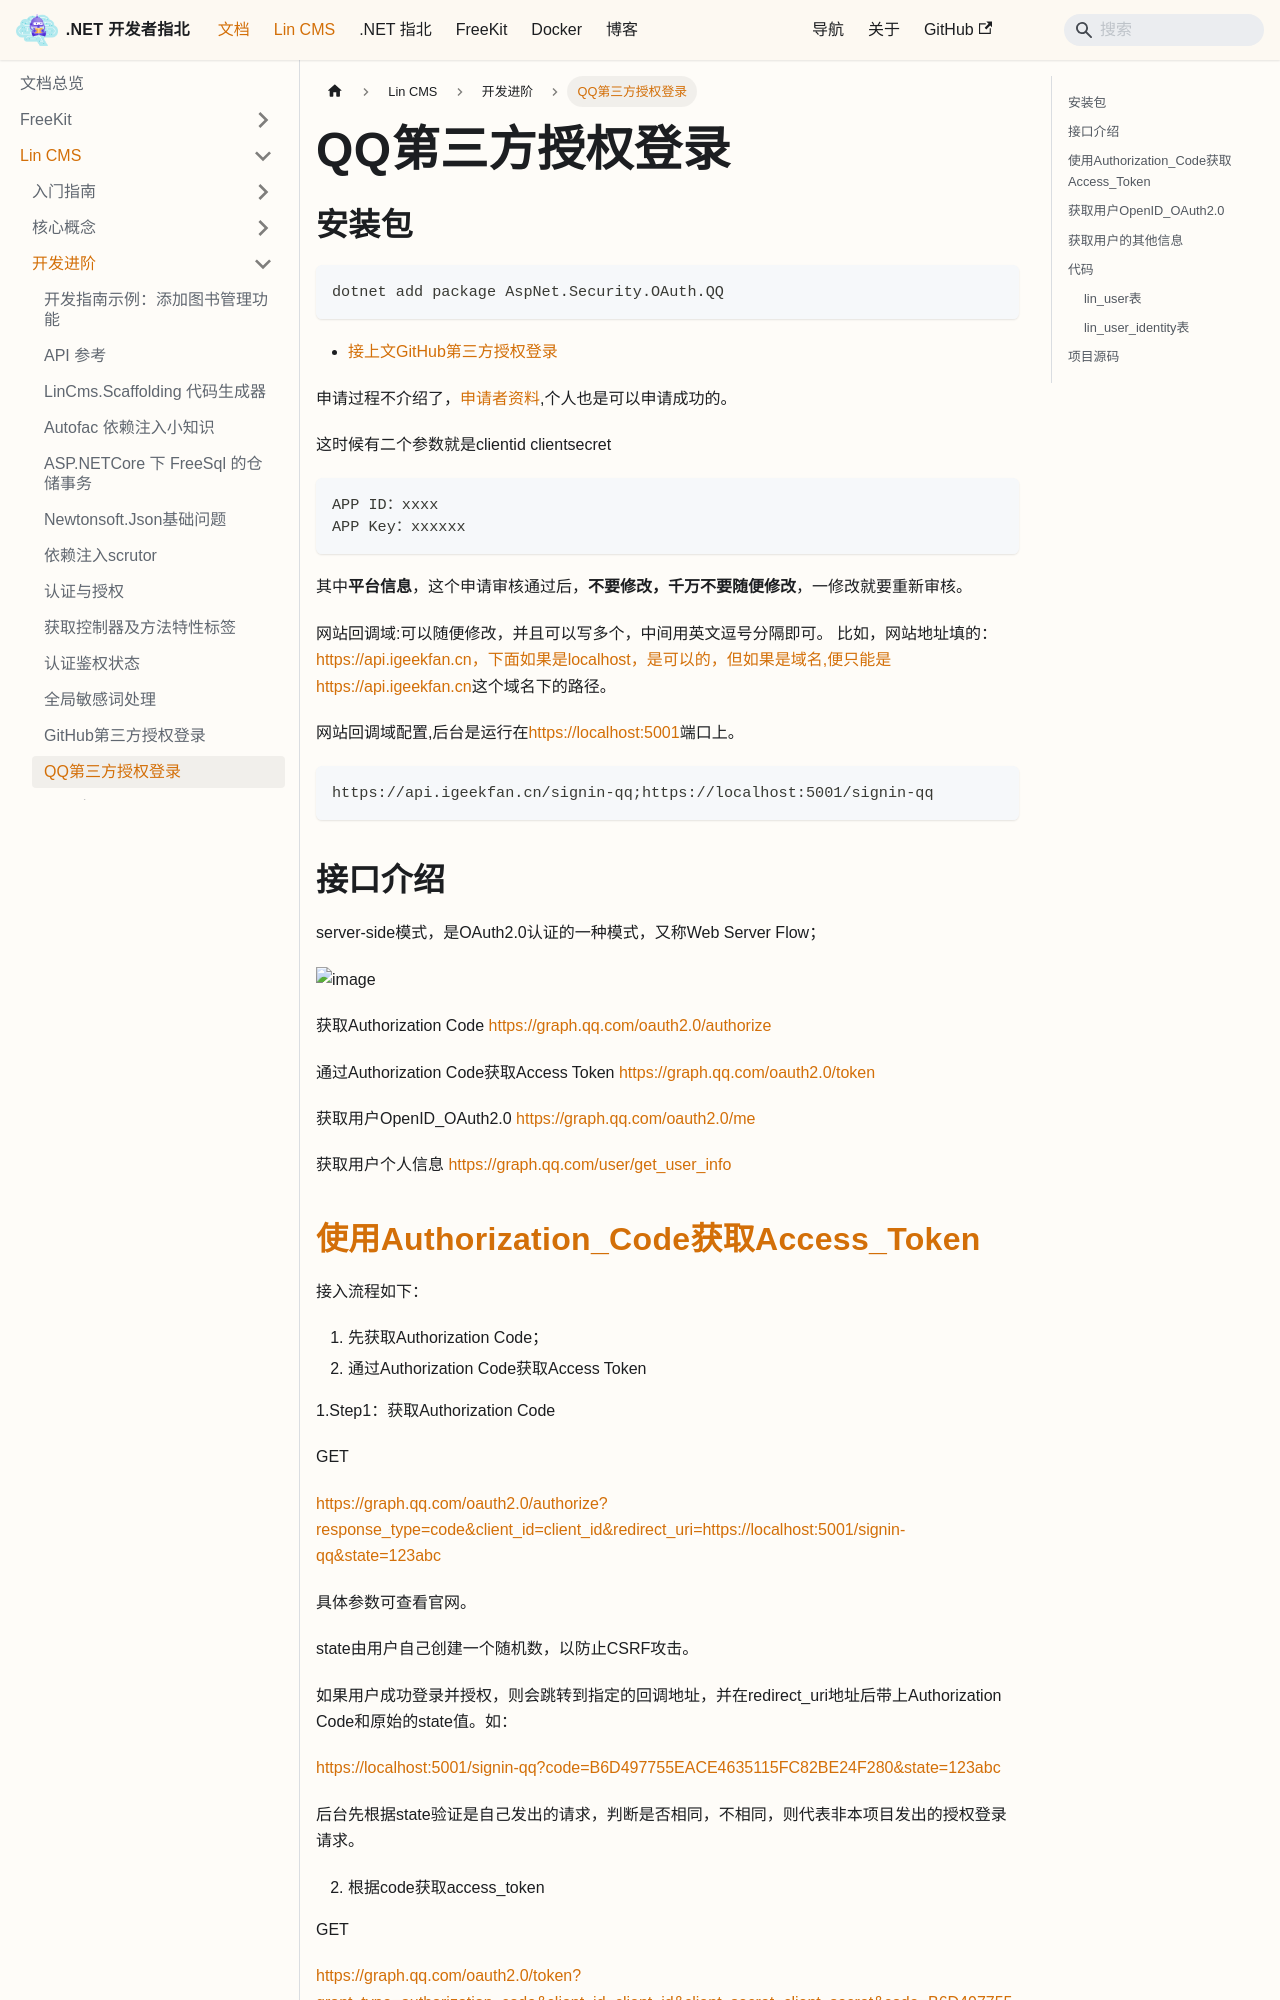

repository: luoyunchong/igeekfan-docs · page: docs/dotnetcore/lin-cms/qq-login/index.html · generator: docusaurus

# QQ第三方授权登录

## 安装包

 ```
 dotnet add package AspNet.Security.OAuth.QQ
 ```

- [接上文GitHub第三方授权登录](https://luoyunchong.github.io/igeekfan-docs/dotnetcore/lin-cms/spa-github-login.html)

 申请过程不介绍了，[申请者资料](https://wiki.connect.qq.com/%E5%87%86%E5%A4%87%E5%B7%A5%E4%BD%9C_oauth2-0),个人也是可以申请成功的。

 这时候有二个参数就是clientid clientsecret

```
APP ID：xxxx
APP Key：xxxxxx
```

其中**平台信息**，这个申请审核通过后，**不要修改，千万不要随便修改**，一修改就要重新审核。

网站回调域:可以随便修改，并且可以写多个，中间用英文逗号分隔即可。
比如，网站地址填的：<https://api.igeekfan.cn，下面如果是localhost，是可以的，但如果是域名,便只能是https://api.igeekfan.cn>这个域名下的路径。

网站回调域配置,后台是运行在<https://localhost:5001>端口上。

 ```
https://api.igeekfan.cn/signin-qq;https://localhost:5001/signin-qq
 ```

## 接口介绍

server-side模式，是OAuth2.0认证的一种模式，又称Web Server Flow；

![image](http://qzonestyle.gtimg.cn/qzone/vas/opensns/res/img/OAuth_guide_V2_1.png)

获取Authorization Code
<https://graph.qq.com/oauth2.0/authorize>

通过Authorization Code获取Access Token
<https://graph.qq.com/oauth2.0/token>

获取用户OpenID_OAuth2.0
<https://graph.qq.com/oauth2.0/me>

获取用户个人信息
<https://graph.qq.com/user/get_user_info>

## [使用Authorization_Code获取Access_Token](https://wiki.connect.qq.com/%E4%BD%BF%E7%94%A8authorization_code%E8%8E%B7%E5%8F%96access_token)

接入流程如下：

1. 先获取Authorization Code；
2. 通过Authorization Code获取Access Token

1.Step1：获取Authorization Code

GET

<https://graph.qq.com/oauth2.0/authorize?response_type=code&client_id=client_id&redirect_uri=https://localhost:5001/signin-qq&state=123abc>

具体参数可查看官网。

state由用户自己创建一个随机数，以防止CSRF攻击。

如果用户成功登录并授权，则会跳转到指定的回调地址，并在redirect_uri地址后带上Authorization Code和原始的state值。如：

<https://localhost:5001/signin-qq?code=B6D497755EACE4635115FC82BE24F280&state=123abc>

后台先根据state验证是自己发出的请求，判断是否相同，不相同，则代表非本项目发出的授权登录请求。

2. 根据code获取access_token

GET

<https://graph.qq.com/oauth2.0/token?grant_type=authorization_code&client_id=client_id&client_secret=client_secret&code=B6D497755EACE4635115FC82BE24F280&redirect_uri=https://localhost:5001/signin-qq>

这时候你会得到

```
access_token=1B6E45FA99BA3D6B347713440C9BCEFE&expires_in=7776000&refresh_token=8DB1D48D95C85D3EF593936B8ACE5EE0
```
